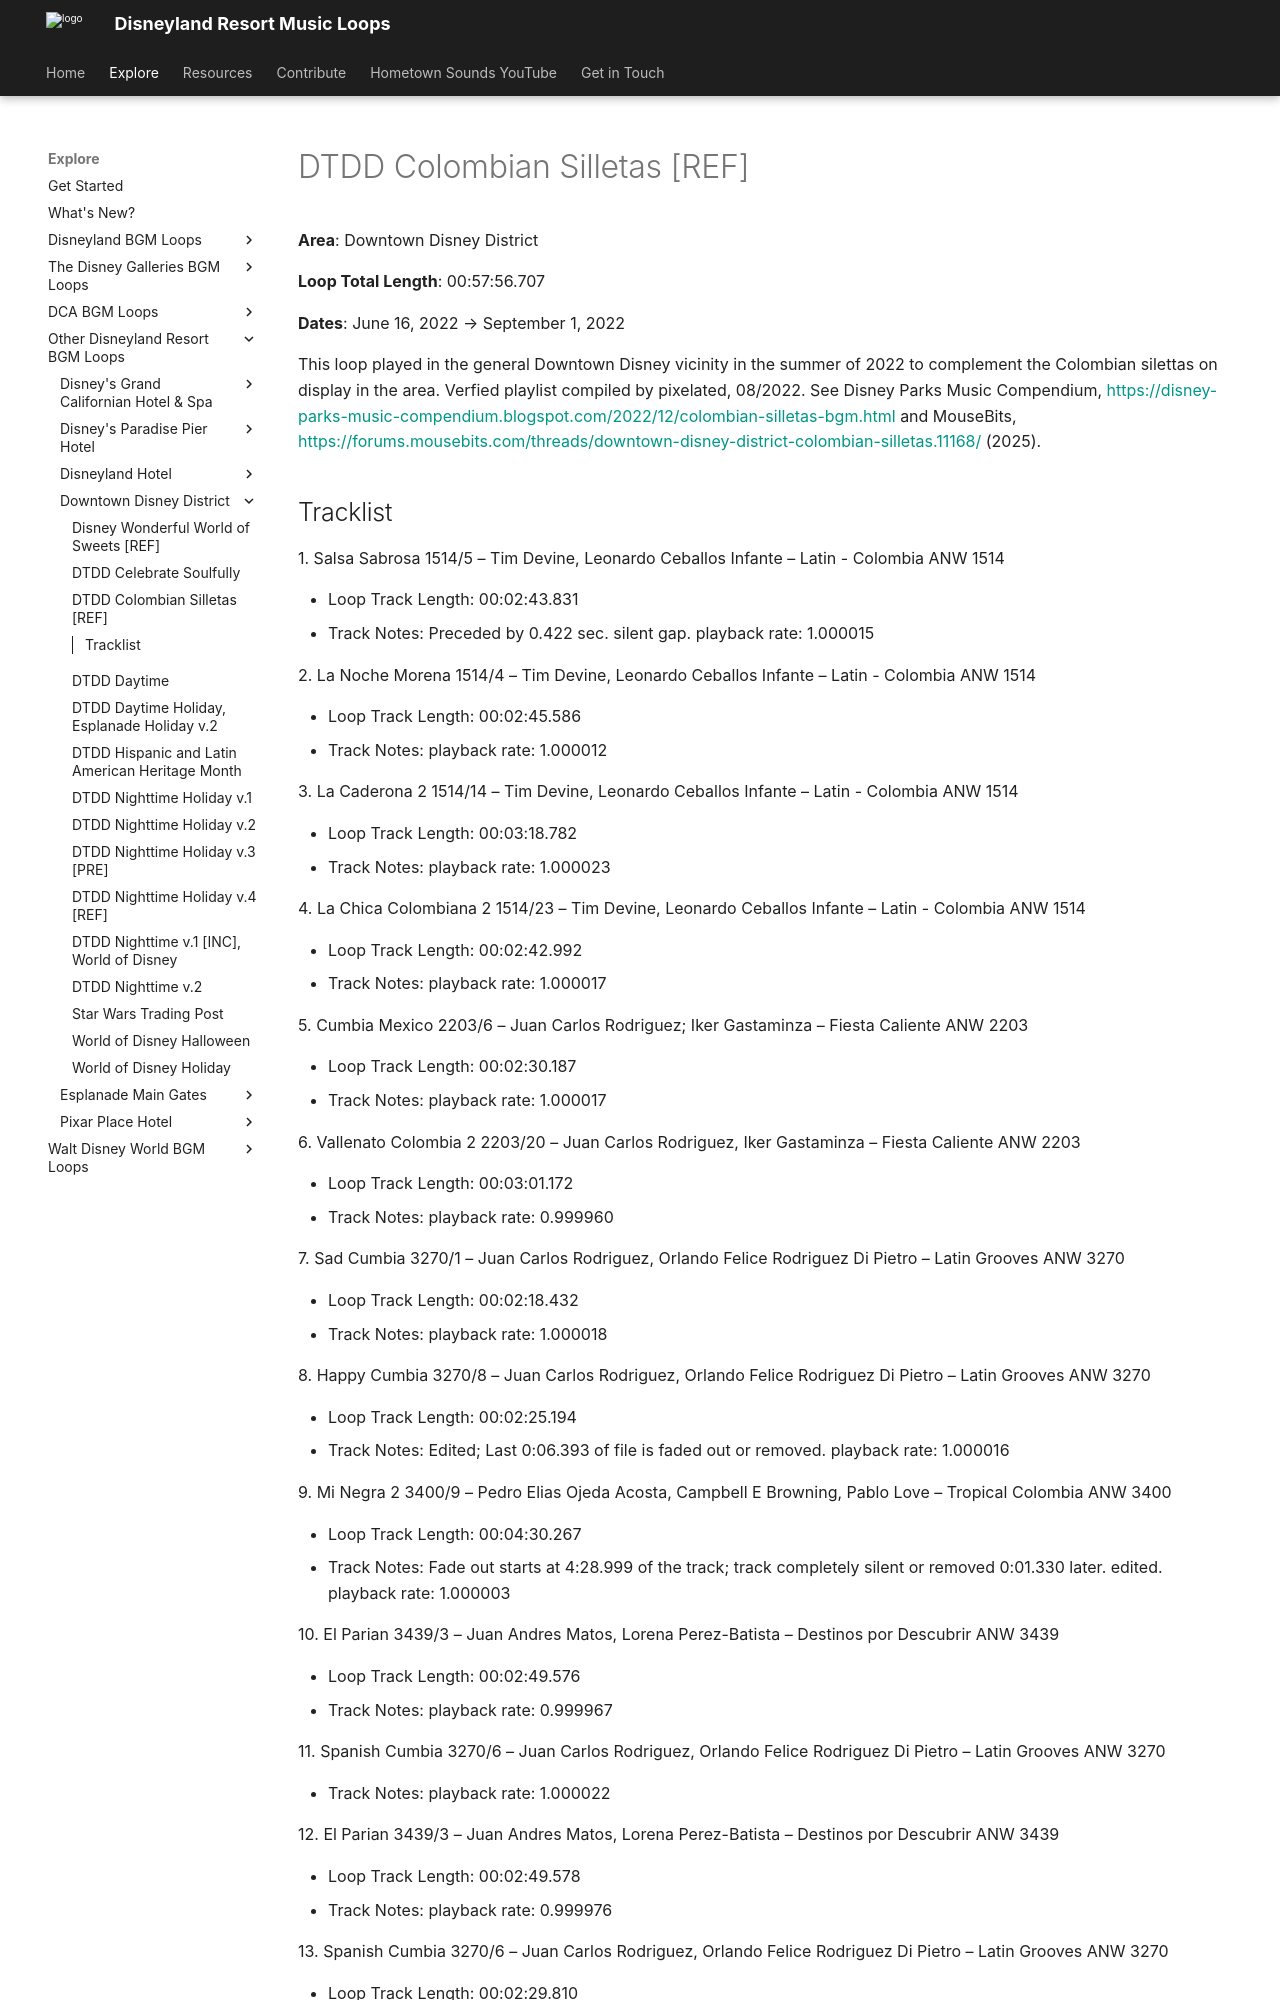

repository: SSrustworthy/DLRML-docs · page: explore/Other/Downtown Disney District/DTDD_Colombian_Silletas/index.html · generator: mkdocs

# DTDD Colombian Silletas [REF]

**Area**: Downtown Disney District

**Loop Total Length**: 00:57:56.707

**Dates**: June 16, 2022 → September 1, 2022

This loop played in the general Downtown Disney vicinity in the summer of 2022 to complement the Colombian silettas on display in the area. Verfied playlist compiled by pixelated, 08/2022. See Disney Parks Music Compendium, [https://disney-parks-music-compendium.blogspot.com/2022/12/colombian-silletas-bgm.html](https://disney-parks-music-compendium.blogspot.com/2022/12/colombian-silletas-bgm.html) and MouseBits, [https://forums.mousebits.com/threads/downtown-disney-district-colombian-silletas.11168/](https://forums.mousebits.com/threads/downtown-disney-district-colombian-silletas.11168/) (2025).
